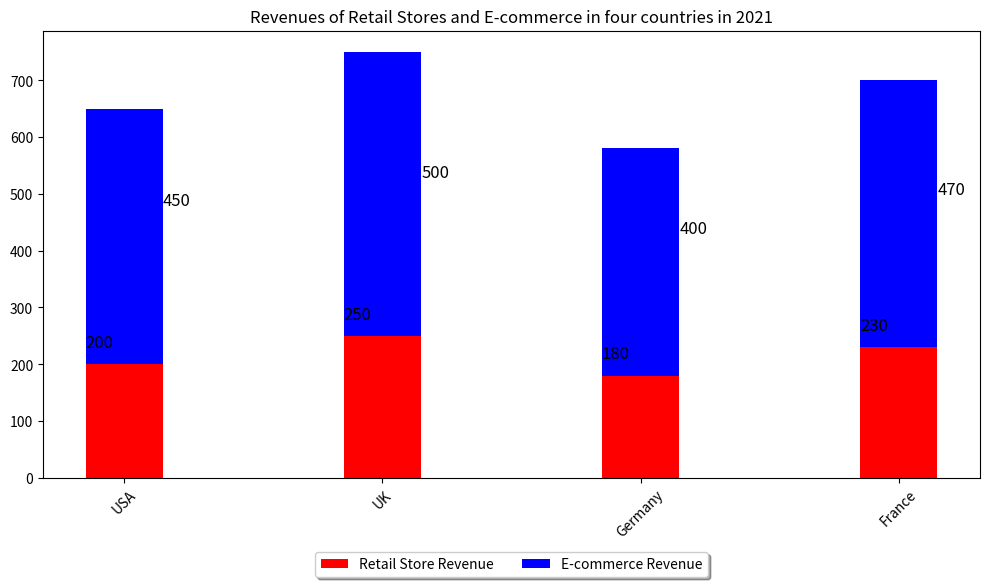

Source code (Python): (Note: this script raises an exception after producing the figure.)

import matplotlib.pyplot as plt
import numpy as np

data = [['USA', 200, 450], ['UK', 250, 500], ['Germany', 180, 400], ['France', 230, 470]]

fig = plt.figure(figsize=(10, 6)) 
ax = fig.add_subplot(111) 

Country = [row[0] for row in data] 
Retail_Store_Revenue = [row[1] for row in data] 
E_commerce_Revenue = [row[2] for row in data] 

ax.bar(Country, Retail_Store_Revenue, width=0.3, color="red", label="Retail Store Revenue")
ax.bar(Country, E_commerce_Revenue, width=0.3, bottom=Retail_Store_Revenue, color="blue", label="E-commerce Revenue")

for i, v in enumerate(Retail_Store_Revenue):
    ax.text(i - 0.15 ,v + 30, str(v), color='black', fontsize=12) 
for i, v in enumerate(E_commerce_Revenue):
    ax.text(i + 0.15 ,v + 30, str(v), color='black', fontsize=12) 

plt.xticks(np.arange(len(Country)), Country, rotation=45) 

plt.title("Revenues of Retail Stores and E-commerce in four countries in 2021")
plt.legend(loc='upper center', bbox_to_anchor=(0.5, -0.15),
          fancybox=True, shadow=True, ncol=5)

plt.tight_layout()

plt.savefig("Bar Chart/png/182.png")
plt.clf()
